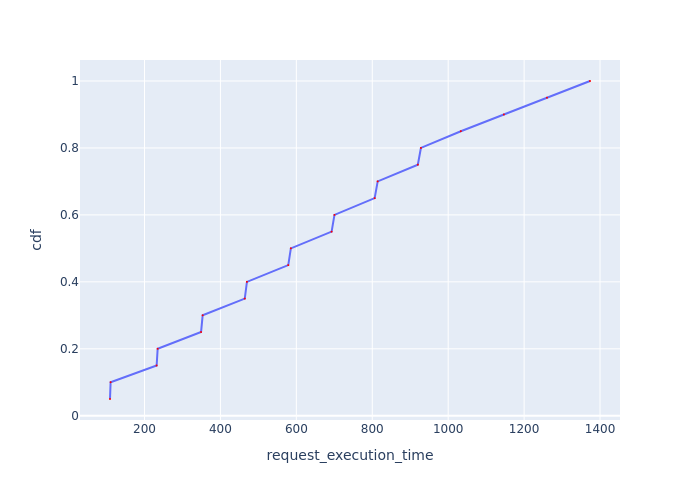

Values plotted in this chart, from the file beside it:
Request Id, request_execution_time, cdf
0_0, 109.1, 0.05
0_12, 110.7, 0.1
0_1, 232, 0.15
0_13, 234.7, 0.2
0_2, 349, 0.25
0_14, 353.2, 0.3
0_3, 464.1, 0.35
0_15, 469.8, 0.4
0_4, 578.7, 0.45
0_16, 585.6, 0.5
0_5, 692.9, 0.55
0_17, 700.4, 0.6
0_6, 806.3, 0.65
0_18, 814.3, 0.7
0_7, 920, 0.75
0_19, 928.1, 0.8
0_8, 1033, 0.85
0_9, 1147, 0.9
0_10, 1260, 0.95
0_11, 1374, 1.0
